Photos from the image-classification dataset "Final" in the GitHub repository Ren-GT/Final. Its 6 classes are: corn cercospora leaf spot, corn northern leaf blight, pepper bacterial spot, potato early blight, potato late blight, potato healthy.

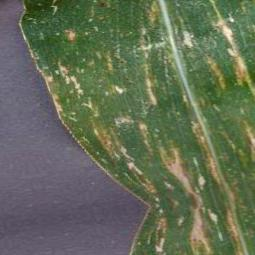
Label: corn cercospora leaf spot

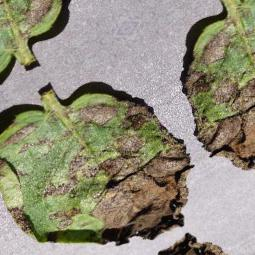
Label: potato early blight

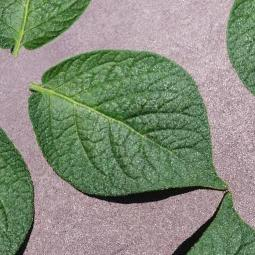
Label: potato healthy

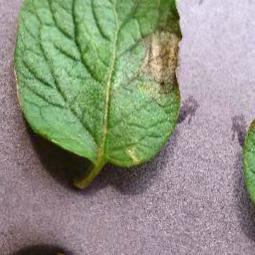
Label: potato late blight

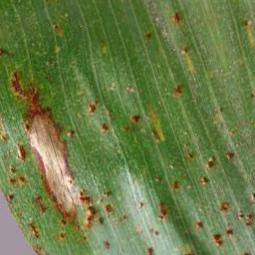
Label: corn northern leaf blight

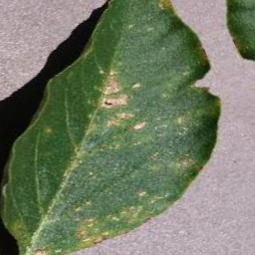
Label: pepper bacterial spot
